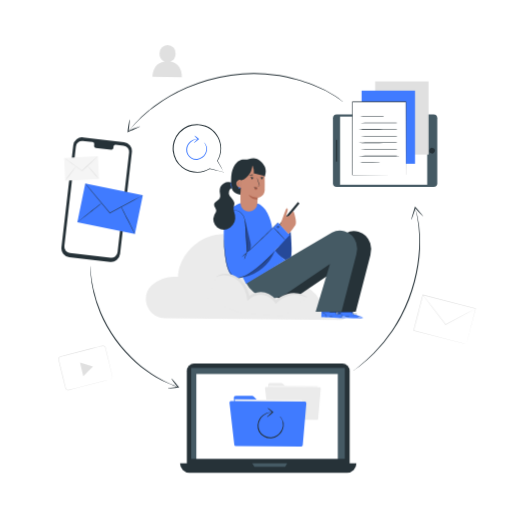
t = 0.00 s
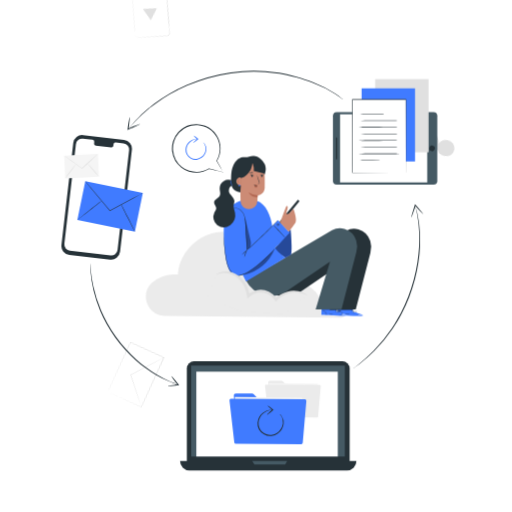
t = 1.67 s
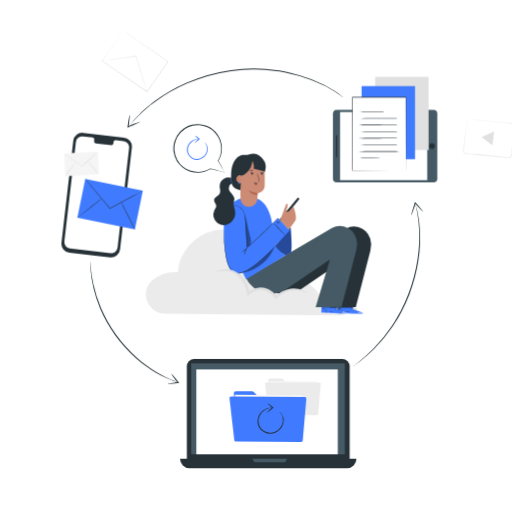
t = 3.33 s
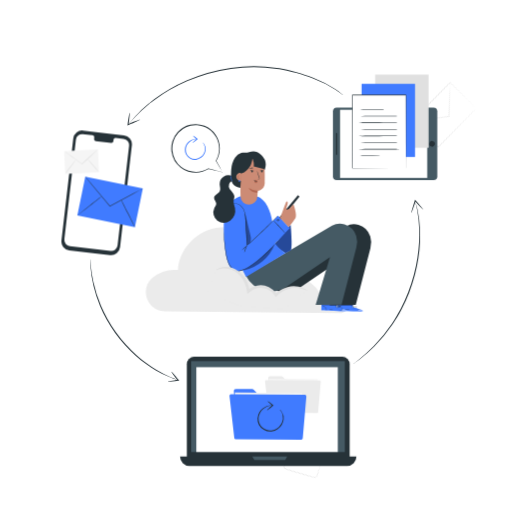
t = 5.00 s
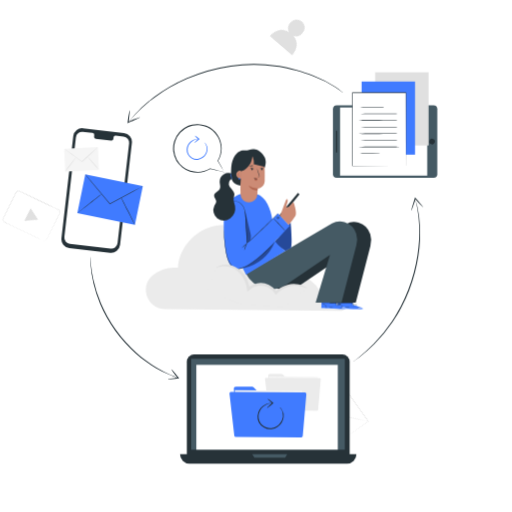
t = 6.67 s
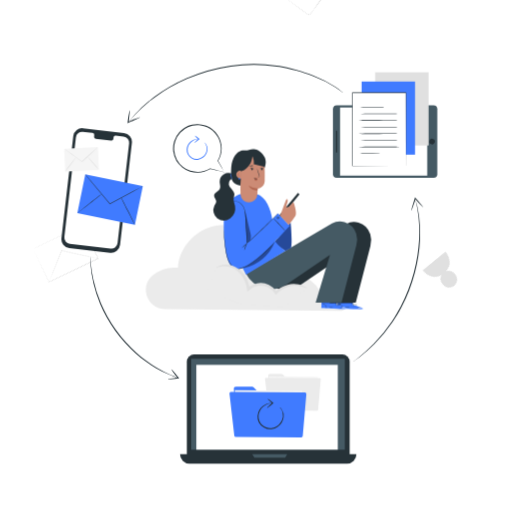
t = 8.33 s

The animated SVG that drew these frames (rendered in a browser with its animation timeline set to each time). Animation: 3 CSS @keyframes rules; frames cover the first 8.33 s, repeats indefinitely.

<svg class="animated" id="freepik_stories-sync" xmlns="http://www.w3.org/2000/svg" viewBox="0 0 500 500" version="1.1" xmlns:xlink="http://www.w3.org/1999/xlink" xmlns:svgjs="http://svgjs.com/svgjs"><style>svg#freepik_stories-sync:not(.animated) .animable {opacity: 0;}svg#freepik_stories-sync.animated #freepik--background-complete--inject-205 {animation: 6s Infinite  linear spin;animation-delay: -36s;}svg#freepik_stories-sync.animated #freepik--device-3--inject-205 {animation: 1.5s Infinite  linear floating;animation-delay: 0s;}svg#freepik_stories-sync.animated #freepik--device-2--inject-205 {animation: 1.5s Infinite  linear floating;animation-delay: 0s;}svg#freepik_stories-sync.animated #freepik--device-1--inject-205 {animation: 1.5s Infinite  linear floating;animation-delay: 0s;}svg#freepik_stories-sync.animated #freepik--Character--inject-205 {animation: 1.5s Infinite  linear floating;animation-delay: 0s;}svg#freepik_stories-sync.animated #freepik--speech-bubble--inject-205 {animation: 1.5s Infinite  linear shake;animation-delay: 0s;}svg#freepik_stories-sync.animated #freepik--Arrows--inject-205 {animation: 1.5s Infinite  linear floating;animation-delay: 0s;}         @keyframes spin {             from {                 transform: rotate(0);               }               to {                 transform: rotate(360deg);               }         }                 @keyframes floating {                0% {                    opacity: 1;                    transform: translateY(0px);                }                50% {                    transform: translateY(-10px);                }                100% {                    opacity: 1;                    transform: translateY(0px);                }            }                    @keyframes shake {                10%, 90% {                    transform: translate3d(-1px, 0, 0);                  }                  20%, 80% {                    transform: translate3d(2px, 0, 0);                  }                  30%, 50%, 70% {                    transform: translate3d(-4px, 0, 0);                  }                  40%, 60% {                    transform: translate3d(4px, 0, 0);                  }            }        </style><g id="freepik--background-complete--inject-205" class="animable animator-active" style="transform-origin: 260.858px 212.521px;"><g id="elk43hk98331i"><rect x="416.26" y="285.35" width="35.94" height="53.33" style="fill: rgb(255, 255, 255); transform-origin: 434.23px 312.015px; transform: rotate(-75.56deg);" class="animable"></rect></g><path d="M455.57,336.07s0-.23.14-.65l.46-1.86,1.75-7c1.54-6.06,3.73-14.75,6.41-25.32l.15.25-51.65-13.24.31-.19h0v.13l0,.15-.08.29-.15.58-.29,1.15-.6,2.31q-.58,2.3-1.17,4.56-1.17,4.52-2.3,8.9c-1.5,5.82-3,11.42-4.32,16.72l-.17-.29,37.13,9.68L451.75,335l2.83.76.73.2.26.08-.24-.05-.71-.17-2.8-.69-10.61-2.66L403.87,323l-.23-.06.06-.23c1.36-5.3,2.79-10.9,4.29-16.73q1.13-4.37,2.29-8.9c.38-1.51.78-3,1.17-4.56.2-.77.39-1.54.59-2.31l.3-1.15.15-.58.07-.29,0-.15,0-.07v-.06h0l.32-.19,51.62,13.35.21.05-.06.2c-2.77,10.61-5.05,19.31-6.65,25.4l-1.84,7c-.21.78-.38,1.38-.49,1.81Z" style="fill: rgb(224, 224, 224); transform-origin: 434.175px 311.895px;" id="eln49mnw5za5" class="animable"></path><path d="M464.53,301.26a2.64,2.64,0,0,1-.56.36l-1.67.95L456.09,306l-20.74,11.19-.19.1-.14-.17-1-1.33-15-19.6c-1.88-2.48-3.41-4.51-4.5-6-.5-.68-.9-1.23-1.21-1.64a4,4,0,0,1-.39-.6,4.89,4.89,0,0,1,.48.53c.32.41.75.93,1.28,1.58l4.63,5.88,15.13,19.5,1,1.33-.33-.07,20.81-11,6.28-3.27,1.72-.87A3.93,3.93,0,0,1,464.53,301.26Z" style="fill: rgb(224, 224, 224); transform-origin: 438.725px 302.62px;" id="el6t7duej2f4b" class="animable"></path><path d="M107.75,370.42a3,3,0,0,0,1.29-.87,2.75,2.75,0,0,0,.63-1.74,4.53,4.53,0,0,0-.21-1.19c-.1-.43-.22-.89-.34-1.37-1-3.88-2.34-9.46-4.05-16.34-.42-1.72-.87-3.53-1.33-5.42l-.7-2.88a9.81,9.81,0,0,0-.41-1.42,2.57,2.57,0,0,0-.95-1,2.4,2.4,0,0,0-1.38-.35,14.52,14.52,0,0,0-1.53.36l-3.18.82-6.65,1.73-29.6,7.65a2.48,2.48,0,0,0-1.77,2.82c.31,1.29.61,2.58.92,3.86q.93,3.85,1.84,7.58c1.2,5,2.35,9.77,3.46,14.34l.41,1.7a2.59,2.59,0,0,0,.74,1.38,2.33,2.33,0,0,0,1.37.66,4.21,4.21,0,0,0,1.57-.24l6.28-1.6L85.42,376l16.33-4.12,4.44-1.09,1.16-.27.4-.08-.39.13-1.14.32-4.42,1.19-16.28,4.28-11.25,2.93L68,380.9a4.45,4.45,0,0,1-1.74.26,2.83,2.83,0,0,1-1.65-.78,3.09,3.09,0,0,1-.88-1.61c-.13-.56-.27-1.13-.41-1.7-1.11-4.57-2.28-9.36-3.49-14.33-.6-2.48-1.22-5-1.84-7.58-.31-1.29-.62-2.59-.94-3.9a3,3,0,0,1,2.16-3.41l29.61-7.61,6.65-1.7,3.19-.82a11.16,11.16,0,0,1,1.61-.35,2.74,2.74,0,0,1,1.63.41A2.93,2.93,0,0,1,103,339a8.34,8.34,0,0,1,.43,1.5c.24,1,.47,1.95.69,2.89.45,1.89.89,3.7,1.3,5.43,1.64,6.89,3,12.48,3.89,16.38l.32,1.37a4.55,4.55,0,0,1,.19,1.23,2.9,2.9,0,0,1-.71,1.81,2.6,2.6,0,0,1-1,.69A1.46,1.46,0,0,1,107.75,370.42Z" style="fill: rgb(224, 224, 224); transform-origin: 83.4125px 359.265px;" id="eljll2dgbq58b" class="animable"></path><polygon points="84.51 356.05 90.86 357.96 86.1 362.7 81.34 367.43 79.75 360.78 78.17 354.13 84.51 356.05" style="fill: rgb(224, 224, 224); transform-origin: 84.515px 360.78px;" id="elxlpfs0ge5l9" class="animable"></polygon><path d="M166.43,60.17a8.42,8.42,0,0,0,5.07-7.74,7.9,7.9,0,1,0-15.76-.2,8.39,8.39,0,0,0,4.95,7.89C148.55,61.84,149,75,149,75l28.69.38S178.44,62.08,166.43,60.17Z" style="fill: rgb(224, 224, 224); transform-origin: 163.349px 59.6286px;" id="el2f66kalwzsb" class="animable"></path></g><g id="freepik--device-3--inject-205" class="animable" style="transform-origin: 376.06px 131.058px;"><g id="elu0bdevdh5fe"><rect x="340.55" y="96.15" width="71.02" height="101.91" rx="3.71" style="fill: rgb(69, 90, 100); transform-origin: 376.06px 147.105px; transform: rotate(-90deg);" class="animable"></rect></g><g id="elf7giimi7kc"><rect x="341.36" y="104.55" width="66.54" height="85.11" style="fill: rgb(255, 255, 255); transform-origin: 374.63px 147.105px; transform: rotate(-90deg);" class="animable"></rect></g><g id="elr89tihrajr"><circle cx="421.9" cy="147.11" r="2.72" style="fill: rgb(38, 50, 56); transform-origin: 421.9px 147.11px; transform: rotate(-67.67deg);" class="animable"></circle></g><path d="M329.17,137v20.26a.57.57,0,0,1-.57.56h0a.56.56,0,0,1-.56-.56V137a.56.56,0,0,1,.56-.57h0A.57.57,0,0,1,329.17,137Z" style="fill: rgb(38, 50, 56); transform-origin: 328.605px 147.125px;" id="elghbb1edk4cs" class="animable"></path><rect x="366.33" y="79.5" width="52.18" height="71.41" style="fill: rgb(224, 224, 224); transform-origin: 392.42px 115.205px;" id="el4wtreqrwd6e" class="animable"></rect><rect x="353.1" y="88.49" width="52.18" height="71.41" style="fill: rgb(64, 123, 255); transform-origin: 379.19px 124.195px;" id="el0m9681dafr2" class="animable"></rect><rect x="344.16" y="99.46" width="52.18" height="71.41" style="fill: rgb(255, 255, 255); transform-origin: 370.25px 135.165px;" id="elqc9kqm4hyo" class="animable"></rect><path d="M396.37,170.85s0-.12,0-.35,0-.58,0-1l0-3.91c0-3.41,0-8.38-.07-14.66,0-12.57-.09-30.39-.16-51.48l.24.24-52.18.06h0l.26-.26v71.41l-.21-.22,37.89.09,10.55,0,2.77,0c.64,0,1,0,1,0l-.92,0-2.74,0-10.5.06-38,.14H344v-.21c0-20-.07-44.74-.1-71.41v-.26h.26l52.18,0h.24v.24c0,21.15-.06,39-.08,51.63,0,6.26,0,11.21-.06,14.61,0,1.68,0,3,0,3.86,0,.42,0,.75,0,1A2,2,0,0,1,396.37,170.85Z" style="fill: rgb(38, 50, 56); transform-origin: 370.24px 135.03px;" id="elu5mnktcxird" class="animable"></path><path d="M376.06,113.81c0,.14-5.68.26-12.68.27s-12.68-.11-12.68-.25,5.68-.27,12.68-.27S376.06,113.66,376.06,113.81Z" style="fill: rgb(38, 50, 56); transform-origin: 363.38px 113.82px;" id="ellesmzoo0tdr" class="animable"></path><path d="M389.78,120c0,.15-8.75.27-19.54.28s-19.53-.11-19.53-.25,8.74-.27,19.53-.27S389.78,119.86,389.78,120Z" style="fill: rgb(38, 50, 56); transform-origin: 370.245px 120.02px;" id="elekgnpdb20c" class="animable"></path><path d="M389.78,126.48c0,.14-8.74.26-19.53.27s-19.54-.1-19.54-.25,8.75-.26,19.54-.27S389.78,126.33,389.78,126.48Z" style="fill: rgb(38, 50, 56); transform-origin: 370.245px 126.49px;" id="el0e66c40ey1hd" class="animable"></path><path d="M389.79,133c0,.14-8.75.27-19.54.27s-19.53-.1-19.53-.24,8.74-.27,19.53-.28S389.79,132.81,389.79,133Z" style="fill: rgb(38, 50, 56); transform-origin: 370.255px 133.01px;" id="el0pvkczj0c39" class="animable"></path><path d="M389.79,139.42c0,.15-8.74.27-19.53.28s-19.54-.11-19.54-.25,8.75-.27,19.54-.27S389.79,139.28,389.79,139.42Z" style="fill: rgb(38, 50, 56); transform-origin: 370.255px 139.44px;" id="elakpeuhuy8o6" class="animable"></path><path d="M389.8,145.9c0,.14-8.75.26-19.54.27s-19.53-.1-19.53-.25,8.74-.26,19.53-.27S389.8,145.75,389.8,145.9Z" style="fill: rgb(38, 50, 56); transform-origin: 370.265px 145.91px;" id="el2wjkyatdjv6" class="animable"></path><path d="M389.8,152.37c0,.14-8.74.27-19.53.27s-19.54-.1-19.54-.24,8.75-.27,19.54-.28S389.8,152.23,389.8,152.37Z" style="fill: rgb(38, 50, 56); transform-origin: 370.265px 152.38px;" id="elw0zewnpqq6" class="animable"></path><path d="M371.74,158.86c0,.14-4.7.26-10.5.26s-10.51-.11-10.51-.25,4.71-.26,10.51-.27A104.07,104.07,0,0,1,371.74,158.86Z" style="fill: rgb(38, 50, 56); transform-origin: 361.235px 158.843px;" id="elduura2qvumc" class="animable"></path></g><g id="freepik--device-2--inject-205" class="animable" style="transform-origin: 261.925px 408.375px;"><rect x="182.42" y="355.09" width="159.01" height="105.15" rx="7.01" style="fill: rgb(38, 50, 56); transform-origin: 261.925px 407.665px;" id="el40sqsi621wu" class="animable"></rect><path d="M338.85,461.66H185a9.19,9.19,0,0,1-9.2-9.2H348.05A9.2,9.2,0,0,1,338.85,461.66Z" style="fill: rgb(38, 50, 56); transform-origin: 261.925px 457.06px;" id="el0421ad6vulzw" class="animable"></path><rect x="186.69" y="359.26" width="150.03" height="88.8" style="fill: rgb(69, 90, 100); transform-origin: 261.705px 403.66px;" id="elhnwmlnn26gs" class="animable"></rect><polygon points="246.25 452.46 248.39 455.86 278.48 455.86 280.46 452.46 246.25 452.46" style="fill: rgb(69, 90, 100); transform-origin: 263.355px 454.16px;" id="elozfgha0t0rm" class="animable"></polygon><rect x="191.7" y="365.18" width="138.13" height="82.85" style="fill: rgb(255, 255, 255); transform-origin: 260.765px 406.605px;" id="ele1rd66umzh6" class="animable"></rect><path d="M261.9,375.78,263.22,400a1.62,1.62,0,0,0,1.62,1.54l43.5.32A1.62,1.62,0,0,0,310,400.2l.14-18.82a1.63,1.63,0,0,0-1.63-1.64l-26.75,0a1.71,1.71,0,0,1-1.16-.48L276,374.62a1.65,1.65,0,0,0-1.15-.47l-11.28-.09A1.64,1.64,0,0,0,261.9,375.78Z" style="fill: rgb(235, 235, 235); transform-origin: 286.019px 387.96px;" id="elbueutun32ut" class="animable"></path><g id="elw89drxjteq"><rect x="262.52" y="376.72" width="47.54" height="28.41" style="fill: rgb(245, 245, 245); transform-origin: 286.29px 390.925px; transform: rotate(0.42deg);" class="animable"></rect></g><path d="M258.82,379.07l3.41,29.65a1,1,0,0,0,1,.92l46.32.34a1,1,0,0,0,1.06-1l2.55-29.6a1.06,1.06,0,0,0-1-1.14l-52.29-.38A1,1,0,0,0,258.82,379.07Z" style="fill: rgb(235, 235, 235); transform-origin: 285.98px 393.92px;" id="elft8hfylkcf" class="animable"></path><path d="M228.33,388.77l1.82,33.37a2.25,2.25,0,0,0,2.23,2.13l60.05.44a2.25,2.25,0,0,0,2.27-2.23l.19-26a2.25,2.25,0,0,0-2.25-2.27l-36.93,0a2.25,2.25,0,0,1-1.59-.66l-6.38-6.37a2.2,2.2,0,0,0-1.57-.66l-15.57-.12A2.26,2.26,0,0,0,228.33,388.77Z" style="fill: rgb(64, 123, 255); transform-origin: 261.609px 405.555px;" id="elmy4lkwgv4q" class="animable"></path><g id="elzz290h7o53s"><rect x="229.18" y="390.06" width="65.62" height="39.21" style="fill: rgb(245, 245, 245); transform-origin: 261.99px 409.665px; transform: rotate(0.42deg);" class="animable"></rect></g><path d="M224.08,393.3l4.71,40.93a1.44,1.44,0,0,0,1.43,1.28l63.94.47a1.46,1.46,0,0,0,1.46-1.33l3.52-40.86a1.45,1.45,0,0,0-1.44-1.57l-72.17-.53A1.45,1.45,0,0,0,224.08,393.3Z" style="fill: rgb(64, 123, 255); transform-origin: 261.608px 413.835px;" id="eltfwplun51gh" class="animable"></path><path d="M273.2,406.67s.23.11.58.42a8.14,8.14,0,0,1,1.37,1.55,10.92,10.92,0,0,1,1.84,7.3,13.83,13.83,0,0,1-5.63,9.59,13.16,13.16,0,0,1-6.25,2.51,12.3,12.3,0,0,1-7.1-1.41,12.52,12.52,0,0,1-5.16-5.06,12.24,12.24,0,0,1-1.37-6.6,13.09,13.09,0,0,1,1.78-5.82,13.31,13.31,0,0,1,3.54-3.93,15.37,15.37,0,0,1,7-2.92,12.56,12.56,0,0,1,2.05-.15c.47,0,.71,0,.71.08s-1,.1-2.69.47a16,16,0,0,0-6.58,3.1,12.86,12.86,0,0,0-3.24,3.78,12.52,12.52,0,0,0-1.58,5.44A11.51,11.51,0,0,0,265,427a12.16,12.16,0,0,0,5.79-2.27,13.22,13.22,0,0,0,5.47-8.9,10.93,10.93,0,0,0-1.45-7C273.9,407.37,273.13,406.74,273.2,406.67Z" style="fill: rgb(38, 50, 56); transform-origin: 264.248px 415.127px;" id="elnzzwa6yq1v" class="animable"></path><path d="M261.28,398.42c.21-.38,2.63,1.31,5.38,3.64l.46.38-.45.4-.34.3c-2.89,2.51-5.38,4.37-5.57,4.16s2-2.43,4.88-4.95l.34-.29v.79c-1.37-1.18-2.57-2.27-3.42-3.07A8,8,0,0,1,261.28,398.42Z" style="fill: rgb(38, 50, 56); transform-origin: 263.934px 402.841px;" id="elq0rtdr2oue8" class="animable"></path></g><g id="freepik--device-1--inject-205" class="animable" style="transform-origin: 99.7081px 194.963px;"><path d="M107.58,255.78l-39.87-4.63A8.73,8.73,0,0,1,60,241.49l11.55-99.68a8.72,8.72,0,0,1,9.69-7.66l39.87,4.63a8.74,8.74,0,0,1,7.68,9.67l-11.55,99.68A8.72,8.72,0,0,1,107.58,255.78Z" style="fill: rgb(38, 50, 56); transform-origin: 94.3952px 194.963px;" id="elmea6vmm7ld" class="animable"></path><path d="M120.7,142.22l-7.73-.9a1.92,1.92,0,0,0-2.1,1.74l-.17,1.4a1.92,1.92,0,0,1-2.1,1.74l-15.07-1.75a2,2,0,0,1-1.65-2.18l.16-1.4a1.92,1.92,0,0,0-1.65-2.17l-2.71-.32-6.77-.78A6.12,6.12,0,0,0,74.12,143L62.85,240.25A6.12,6.12,0,0,0,68.23,247L108,251.64a6.12,6.12,0,0,0,6.79-5.36L126.08,149A6.12,6.12,0,0,0,120.7,142.22Z" style="fill: rgb(255, 255, 255); transform-origin: 94.4667px 194.62px;" id="elcamfcsfpymd" class="animable"></path><g id="elicih8ctd98t"><rect x="63.11" y="153.36" width="33" height="22.24" style="fill: rgb(245, 245, 245); transform-origin: 79.61px 164.48px; transform: rotate(-2.82deg);" class="animable"></rect></g><path d="M95.54,152.56a11.33,11.33,0,0,1-1.14,1.2l-3.25,3.11c-2.76,2.61-6.59,6.19-10.87,10.14l-.15.15L80,167l-.25-.17c-4.77-3.44-9.07-6.58-12.17-8.87l-3.66-2.74a10.62,10.62,0,0,1-1.3-1.06,10.06,10.06,0,0,1,1.42.89l3.75,2.61c3.16,2.21,7.49,5.3,12.27,8.75l.24.17-.33,0c4.27-3.95,8.15-7.49,11-10l3.36-3A10.36,10.36,0,0,1,95.54,152.56Z" style="fill: rgb(224, 224, 224); transform-origin: 79.08px 159.86px;" id="elkrk0lslynfe" class="animable"></path><path d="M63.68,176.4a72.44,72.44,0,0,1,5.11-7.14,74.55,74.55,0,0,1,5.52-6.82,73.84,73.84,0,0,1-5.11,7.14A76.28,76.28,0,0,1,63.68,176.4Z" style="fill: rgb(224, 224, 224); transform-origin: 68.995px 169.42px;" id="elsy4r25g5psl" class="animable"></path><path d="M85.26,161.62A72.59,72.59,0,0,1,91.14,168a71.29,71.29,0,0,1,5.49,6.75,74.31,74.31,0,0,1-5.88-6.41A72.8,72.8,0,0,1,85.26,161.62Z" style="fill: rgb(224, 224, 224); transform-origin: 90.945px 168.185px;" id="el92vy8n3dys5" class="animable"></path><g id="elvwqq280lwks"><rect x="88.17" y="175.22" width="38.66" height="57.36" style="fill: rgb(64, 123, 255); transform-origin: 107.5px 203.9px; transform: rotate(-78.44deg);" class="animable"></rect></g><path d="M139.47,190.71a4.51,4.51,0,0,1-.63.39L137,192.16l-6.84,3.78-22.71,12.34-.18.1-.14-.16-.33-.4L90.08,187.66l-5-6.15-1.35-1.68a3.87,3.87,0,0,1-.44-.62,4.09,4.09,0,0,1,.52.55l1.42,1.62c1.26,1.47,3,3.53,5.15,6.05l16.84,20.06.33.4-.32-.07L130,195.62,136.9,192l1.89-1A3.8,3.8,0,0,1,139.47,190.71Z" style="fill: rgb(38, 50, 56); transform-origin: 111.38px 193.795px;" id="elb63l48ckao" class="animable"></path><path d="M75.53,217.09c-.09-.11,5.19-4.44,11.8-9.66s12-9.37,12.14-9.26-5.2,4.44-11.81,9.67S75.61,217.21,75.53,217.09Z" style="fill: rgb(38, 50, 56); transform-origin: 87.5008px 207.63px;" id="elhh9itr9skqt" class="animable"></path><path d="M118.24,201.52c.13-.07,3.26,5.94,7,13.41s6.63,13.59,6.5,13.66-3.25-6-7-13.42S118.12,201.58,118.24,201.52Z" style="fill: rgb(38, 50, 56); transform-origin: 124.99px 215.055px;" id="elk07xp47osf" class="animable"></path></g><g id="freepik--Character--inject-205" class="animable" style="transform-origin: 252.467px 233.51px;"><path d="M331.63,312.56c9,.1,11.77-12.33,3.5-15.9l-.2-.08a22.85,22.85,0,0,0-20.85,1.82A26.25,26.25,0,0,0,275,281.94c-1.63-16.94-10.22-33.33-24-43.36s-32.56-13.16-48.43-7-28,21.74-28.79,38.73A33.44,33.44,0,0,0,148.82,278c-.22.18-.43.37-.65.58-12.15,11.44-3.74,32,13,32.14Z" style="fill: rgb(235, 235, 235); transform-origin: 241.242px 270.492px;" id="ela11p455bo6" class="animable"></path><path d="M213.93,268.38a4,4,0,0,1-1.3-.11,8.5,8.5,0,0,1,2.6,0A4,4,0,0,1,213.93,268.38Z" style="fill: rgb(224, 224, 224); transform-origin: 213.93px 268.281px;" id="el0bj3pn3gew4s" class="animable"></path><path d="M344.56,306.66l.17-7.93-14.84-.43-.38,11.6.91.08c4.09.35,20.82,1.47,23.59.72C357.09,309.86,344.56,306.66,344.56,306.66Z" style="fill: rgb(64, 123, 255); transform-origin: 342.004px 304.627px;" id="el6rxkvawh9mm" class="animable"></path><g id="el1hfgq7rn343"><g style="opacity: 0.4; transform-origin: 342.006px 309.665px;" class="animable"><path d="M350.67,308.44s4.39,1.4,3.81,2.11-17.52.22-25-.65l0-.33,19.76.74S349.81,308.45,350.67,308.44Z" style="fill: rgb(255, 255, 255); transform-origin: 342.006px 309.665px;" id="elnhq05uqpsco" class="animable"></path></g></g><path d="M329.31,309.55l.25,0,.73.06,2.7.2c2.27.14,5.42.31,8.9.41s6.63.13,8.92.12l2.7,0,.73,0,.26,0-.26,0h-.73l-2.7,0c-2.28,0-5.43-.06-8.91-.17s-6.63-.24-8.91-.36l-2.69-.14-.74,0Z" style="fill: rgb(38, 50, 56); transform-origin: 341.905px 309.946px;" id="eltgndmf2bl4l" class="animable"></path><path d="M349.29,310.54a6.61,6.61,0,0,1,.55-1.27,5.67,5.67,0,0,1,1-1,1.92,1.92,0,0,0-1.1.9A2,2,0,0,0,349.29,310.54Z" style="fill: rgb(38, 50, 56); transform-origin: 350.064px 309.405px;" id="elvhhpduwcl3" class="animable"></path><path d="M345,308.19s.26-.22.48-.55.38-.63.34-.66-.26.22-.49.56S344.94,308.17,345,308.19Z" style="fill: rgb(38, 50, 56); transform-origin: 345.407px 307.584px;" id="elmocgymzr4n8" class="animable"></path><path d="M343.8,307.52s.27-.11.53-.33.45-.43.42-.47-.27.11-.54.33S343.76,307.49,343.8,307.52Z" style="fill: rgb(38, 50, 56); transform-origin: 344.274px 307.117px;" id="el4d6bivm5f8m" class="animable"></path><path d="M343.08,306.1a1.75,1.75,0,0,0,.77.12,1.68,1.68,0,0,0,.78-.06,1.84,1.84,0,0,0-.77-.12A1.68,1.68,0,0,0,343.08,306.1Z" style="fill: rgb(38, 50, 56); transform-origin: 343.855px 306.13px;" id="elapdflp51yl" class="animable"></path><path d="M342.84,305.1a1.49,1.49,0,0,0,.86.28,1.65,1.65,0,0,0,.9-.09,4.61,4.61,0,0,0-.88-.09A4.66,4.66,0,0,0,342.84,305.1Z" style="fill: rgb(38, 50, 56); transform-origin: 343.72px 305.253px;" id="el6mg75j6prej" class="animable"></path><path d="M345.52,306.91a2.69,2.69,0,0,0,1,0,5.78,5.78,0,0,0,1-.2,2.89,2.89,0,0,0,.59-.22.54.54,0,0,0,.24-.29.4.4,0,0,0-.13-.39,1.75,1.75,0,0,0-2.18.45,1.59,1.59,0,0,0-.33.63.57.57,0,0,0,0,.26,2.41,2.41,0,0,1,.45-.8,1.81,1.81,0,0,1,.83-.51,1.51,1.51,0,0,1,1.14.11c.15.12.08.29-.09.39a2.52,2.52,0,0,1-.54.21,5.74,5.74,0,0,1-1,.23C345.88,306.89,345.52,306.88,345.52,306.91Z" style="fill: rgb(38, 50, 56); transform-origin: 346.94px 306.379px;" id="eloq2d5g0lvn" class="animable"></path><path d="M345.77,307a1,1,0,0,0,.13-.66,1.71,1.71,0,0,0-.24-.71,1,1,0,0,0-.78-.51.39.39,0,0,0-.31.44,1,1,0,0,0,.15.43,2.91,2.91,0,0,0,.43.59,1.33,1.33,0,0,0,.54.4s-.19-.18-.44-.49a3.07,3.07,0,0,1-.39-.58c-.12-.21-.2-.57,0-.61s.48.23.62.43a1.59,1.59,0,0,1,.25.62A5.62,5.62,0,0,1,345.77,307Z" style="fill: rgb(38, 50, 56); transform-origin: 345.238px 306.06px;" id="ely36hw3rvqe" class="animable"></path><path d="M329.73,305.5s.42,0,1.09.07a4.62,4.62,0,0,1,3.8,3.21,10.79,10.79,0,0,1,.25,1.07.89.89,0,0,0,0-.3,4.15,4.15,0,0,0-.14-.81,4.53,4.53,0,0,0-1.44-2.25,4.6,4.6,0,0,0-2.46-1.05,4.4,4.4,0,0,0-.82,0A.8.8,0,0,0,329.73,305.5Z" style="fill: rgb(38, 50, 56); transform-origin: 332.306px 307.635px;" id="el07e69aqzm29s" class="animable"></path><path d="M331.45,299.36a25.69,25.69,0,0,0-.22,3.05,26.27,26.27,0,0,0,0,3,25.15,25.15,0,0,0,.22-3A26.46,26.46,0,0,0,331.45,299.36Z" style="fill: rgb(38, 50, 56); transform-origin: 331.341px 302.385px;" id="elegcx5jvl0xr" class="animable"></path><path d="M336.8,308.54a8,8,0,0,0,2.16.28,8.23,8.23,0,0,0,2.18-.11s-1,0-2.17-.07S336.81,308.49,336.8,308.54Z" style="fill: rgb(38, 50, 56); transform-origin: 338.97px 308.686px;" id="elsnstvrpghq" class="animable"></path><path d="M333.89,308.45s.08.21.17.44.14.42.19.42.08-.23,0-.49S333.93,308.42,333.89,308.45Z" style="fill: rgb(38, 50, 56); transform-origin: 334.095px 308.878px;" id="eli09s643xvpi" class="animable"></path><path d="M332.84,307.06s.05.19.2.35.3.26.34.23-.06-.19-.21-.36S332.87,307,332.84,307.06Z" style="fill: rgb(38, 50, 56); transform-origin: 333.114px 307.344px;" id="elp8990x95fy" class="animable"></path><path d="M331.29,306.39c0,.05.2.05.42.13s.37.21.41.18-.08-.25-.35-.34S331.27,306.34,331.29,306.39Z" style="fill: rgb(38, 50, 56); transform-origin: 331.708px 306.511px;" id="ely0dcucaa86h" class="animable"></path><path d="M330.18,306.06c0,.05.06.12.18.18s.24.05.26,0-.07-.13-.19-.18S330.2,306,330.18,306.06Z" style="fill: rgb(38, 50, 56); transform-origin: 330.401px 306.15px;" id="eli45hm5jybr" class="animable"></path><g id="elm68selsu1nb"><polygon points="329.76 305.1 344.6 305.29 344.63 303.5 329.67 304.16 329.76 305.1" style="opacity: 0.3; transform-origin: 337.15px 304.395px;" class="animable"></polygon></g><path d="M328.84,306.5l.18-7.92-14.85-.43-.38,11.59.92.09c4.09.34,20.82,1.46,23.58.71C341.37,309.7,328.84,306.5,328.84,306.5Z" style="fill: rgb(64, 123, 255); transform-origin: 326.284px 304.472px;" id="elctepwuld46w" class="animable"></path><g id="el1dvtuvz5bzl"><g style="opacity: 0.4; transform-origin: 326.336px 309.515px;" class="animable"><path d="M335,308.29s4.38,1.4,3.81,2.11-17.52.22-25-.66l0-.33,19.77.75S334.09,308.3,335,308.29Z" style="fill: rgb(255, 255, 255); transform-origin: 326.336px 309.515px;" id="el4klba086t2m" class="animable"></path></g></g><path d="M313.59,309.4l.26,0,.73.07,2.69.19c2.28.15,5.43.31,8.91.42s6.63.13,8.91.12l2.7,0,.74,0a.67.67,0,0,0,.25,0h-.25l-.74,0-2.7,0c-2.28,0-5.43-.07-8.91-.17s-6.62-.25-8.9-.36l-2.7-.14-.73,0Z" style="fill: rgb(38, 50, 56); transform-origin: 326.185px 309.806px;" id="elaqegbohu5le" class="animable"></path><path d="M333.58,310.39a6.19,6.19,0,0,1,.54-1.27,6.46,6.46,0,0,1,.95-1,2.05,2.05,0,0,0-1.1.91A2,2,0,0,0,333.58,310.39Z" style="fill: rgb(38, 50, 56); transform-origin: 334.322px 309.255px;" id="el55jr7rs5j1h" class="animable"></path><path d="M329.26,308c.05,0,.26-.22.49-.56s.38-.62.34-.65-.26.22-.49.55S329.22,308,329.26,308Z" style="fill: rgb(38, 50, 56); transform-origin: 329.675px 307.394px;" id="eli2mn5tqkln" class="animable"></path><path d="M328.08,307.37s.27-.11.53-.33.45-.44.42-.48-.27.12-.53.34S328.05,307.33,328.08,307.37Z" style="fill: rgb(38, 50, 56); transform-origin: 328.555px 306.962px;" id="ella3dz2oqshb" class="animable"></path><path d="M327.36,306a1.84,1.84,0,0,0,.77.12,1.86,1.86,0,0,0,.78-.06,1.59,1.59,0,0,0-.77-.12A1.68,1.68,0,0,0,327.36,306Z" style="fill: rgb(38, 50, 56); transform-origin: 328.135px 306.028px;" id="elg8vc1ayz3he" class="animable"></path><path d="M327.13,305a1.53,1.53,0,0,0,.86.28,1.46,1.46,0,0,0,.89-.1,5,5,0,0,0-.87-.08A4.66,4.66,0,0,0,327.13,305Z" style="fill: rgb(38, 50, 56); transform-origin: 328.005px 305.155px;" id="elmaywrj3scs" class="animable"></path><path d="M329.81,306.76a2.55,2.55,0,0,0,.95,0,4.85,4.85,0,0,0,1-.19,2.56,2.56,0,0,0,.59-.23.53.53,0,0,0,.25-.28.38.38,0,0,0-.14-.39,1.76,1.76,0,0,0-2.18.45,1.83,1.83,0,0,0-.33.63.53.53,0,0,0,0,.25,3.22,3.22,0,0,1,.46-.8,1.67,1.67,0,0,1,.83-.5,1.47,1.47,0,0,1,1.14.11c.14.11.08.29-.09.39a3.29,3.29,0,0,1-.55.21,8.38,8.38,0,0,1-1,.23C330.17,306.74,329.81,306.73,329.81,306.76Z" style="fill: rgb(38, 50, 56); transform-origin: 331.21px 306.235px;" id="el5lrzhx7qang" class="animable"></path><path d="M330.05,306.81s.16-.22.13-.65a1.62,1.62,0,0,0-.24-.71,1,1,0,0,0-.78-.51.38.38,0,0,0-.31.43,1.21,1.21,0,0,0,.15.43,2.66,2.66,0,0,0,.44.59,1.45,1.45,0,0,0,.53.41s-.18-.18-.44-.49a3.64,3.64,0,0,1-.38-.58c-.12-.21-.2-.57,0-.61s.47.23.61.42a1.66,1.66,0,0,1,.26.63A3,3,0,0,1,330.05,306.81Z" style="fill: rgb(38, 50, 56); transform-origin: 329.515px 305.875px;" id="elm640wmokqm" class="animable"></path><path d="M314,305.34s.43,0,1.1.07a4.68,4.68,0,0,1,3.8,3.22c.2.64.21,1.07.25,1.07a.93.93,0,0,0,0-.3,3.92,3.92,0,0,0-.14-.81,4.67,4.67,0,0,0-1.44-2.26,4.57,4.57,0,0,0-2.46-1,3.79,3.79,0,0,0-.82,0Z" style="fill: rgb(38, 50, 56); transform-origin: 316.581px 307.504px;" id="el0en49ia1nyjo" class="animable"></path><path d="M315.73,299.21a26.88,26.88,0,0,0-.21,3.05,23.85,23.85,0,0,0,0,3.05,28.2,28.2,0,0,0,.22-3.05A24.88,24.88,0,0,0,315.73,299.21Z" style="fill: rgb(38, 50, 56); transform-origin: 315.627px 302.26px;" id="el2wloqlo2qu1" class="animable"></path><path d="M321.09,308.39a8.93,8.93,0,0,0,2.16.28,8.77,8.77,0,0,0,2.18-.11c0-.06-1,0-2.17-.07S321.1,308.34,321.09,308.39Z" style="fill: rgb(38, 50, 56); transform-origin: 323.26px 308.534px;" id="elbtre2qs8iid" class="animable"></path><path d="M318.18,308.3s.07.21.16.43.15.43.2.42.08-.23,0-.49S318.21,308.26,318.18,308.3Z" style="fill: rgb(38, 50, 56); transform-origin: 318.385px 308.722px;" id="el2z6pn3pm1mj" class="animable"></path><path d="M317.12,306.9s.06.19.21.35.3.27.33.23-.05-.19-.2-.35S317.16,306.87,317.12,306.9Z" style="fill: rgb(38, 50, 56); transform-origin: 317.393px 307.191px;" id="eldziawyince5" class="animable"></path><path d="M315.57,306.23s.21.06.42.14.37.2.41.17-.08-.24-.34-.34S315.56,306.19,315.57,306.23Z" style="fill: rgb(38, 50, 56); transform-origin: 315.989px 306.35px;" id="elq3u5gaiq8in" class="animable"></path><path d="M314.46,305.91s.07.12.19.17.23.06.25,0-.06-.12-.18-.17S314.48,305.86,314.46,305.91Z" style="fill: rgb(38, 50, 56); transform-origin: 314.682px 305.997px;" id="elc6cmjs2k46h" class="animable"></path><g id="elw1jim0du4se"><polygon points="314.05 304.95 328.88 305.13 328.91 303.35 313.95 304 314.05 304.95" style="opacity: 0.3; transform-origin: 321.43px 304.24px;" class="animable"></polygon></g><path d="M254,277,338,227.67a14.91,14.91,0,0,1,12.16-1.32h0a17.45,17.45,0,0,1,11.41,11.17,19.41,19.41,0,0,1,.12,11.59l-14.27,55.16-25.46.58,14-46.58L294.3,286.65A27.32,27.32,0,0,1,254,277Z" style="fill: rgb(38, 50, 56); transform-origin: 308.258px 265.234px;" id="eltdhlavaw1qc" class="animable"></path><path d="M240.32,276.37l83.95-49.29a14.87,14.87,0,0,1,12.16-1.31h0a17.43,17.43,0,0,1,11.41,11.16,19.41,19.41,0,0,1,.12,11.59l-14.39,55.61-25.33.14,14-46.59-41.61,28.38a27.31,27.31,0,0,1-40.3-9.69Z" style="fill: rgb(69, 90, 100); transform-origin: 294.553px 264.651px;" id="elgn9l1zubob" class="animable"></path><path d="M283.76,226.17s2.14,22.87,0,25.06l-5.05,2.6-11.31-7.66Z" style="fill: rgb(64, 123, 255); transform-origin: 276.056px 240px;" id="el8xaei9rzaot" class="animable"></path><g id="elgs3olj70zyb"><path d="M283.76,226.17s2.14,22.87,0,25.06l-5.05,2.6-11.31-7.66Z" style="opacity: 0.4; transform-origin: 276.056px 240px;" class="animable"></path></g><path d="M246.48,197.12c3.2-.48-24.36-3.23-25.29,19.79S240.32,277,240.32,277l38.39-23.2S269.5,247.33,268,243C266.61,238.82,269.2,199.67,246.48,197.12Z" style="fill: rgb(64, 123, 255); transform-origin: 249.934px 236.885px;" id="elp38essrebkr" class="animable"></path><path d="M228.58,201.66c-1.17.29-10,8.22-10.07,24.05-.09,12.58.88,40.51,9.47,44.66,3.89,1.88,8.59,1.22,13.72-2.1,14.45-9.34,41.26-38.81,41.26-38.81l-11.46-12.2s-29.75,30.26-31,29.15c-1.91-1.67-1.62-17.39-3.24-31.68C236.08,204.58,235.85,199.85,228.58,201.66Z" style="fill: rgb(64, 123, 255); transform-origin: 250.732px 236.344px;" id="elsuc42vqh8ag" class="animable"></path><path d="M271.08,242s0,.08-.14.21l-.45.56c-.4.5-1,1.22-1.8,2.13-1.59,1.83-3.94,4.43-7,7.49a124.56,124.56,0,0,1-11.38,10.07,78.61,78.61,0,0,1-7.39,5.12,31.59,31.59,0,0,1-8.84,3.93,8.81,8.81,0,0,1-2.51.23,4.59,4.59,0,0,1-1.26-.23,7.32,7.32,0,0,1-1.14-.51,11.79,11.79,0,0,1-3.67-3.11,23.18,23.18,0,0,1-3.89-8.12,54.73,54.73,0,0,1-1.54-8c-.34-2.52-.62-4.87-.84-7-.45-4.31-.64-7.81-.7-10.23,0-1.21,0-2.15,0-2.78,0-.29,0-.53,0-.73a.12.12,0,1,1,.06,0l0,.73c0,.67.07,1.6.13,2.78.12,2.41.36,5.9.85,10.19.25,2.14.55,4.49.91,7a55.64,55.64,0,0,0,1.57,7.92,22.93,22.93,0,0,0,3.82,7.94c1.88,2.32,4.83,4.46,8.08,3.43a31.66,31.66,0,0,0,8.69-3.85,79,79,0,0,0,7.35-5.07,130.17,130.17,0,0,0,11.42-10c3.09-3,5.48-5.57,7.11-7.36l1.87-2.06.49-.53Z" style="fill: rgb(38, 50, 56); transform-origin: 244.76px 251.273px;" id="el07nbl1f1em39" class="animable"></path><path d="M271.5,217.26a5.45,5.45,0,0,1-.54.64c-.37.41-.9,1-1.62,1.78-1.43,1.53-3.54,3.71-6.21,6.37s-5.9,5.8-9.55,9.25l-5.77,5.4c-2.05,1.85-4.1,3.79-6.42,5.66l-.38.31,0-.51c-.07-1.11-.14-2.29-.21-3.49-.35-6.25-.7-12.21-1-17.63-.18-2.71-.21-5.29-.48-7.67a18.87,18.87,0,0,0-1.74-6.38,10.75,10.75,0,0,0-3.47-4.13,8.35,8.35,0,0,0-3.83-1.39,6.8,6.8,0,0,0-2.59.22c-.58.16-.86.31-.87.28a3.27,3.27,0,0,1,.84-.38,6.76,6.76,0,0,1,2.63-.33,8.51,8.51,0,0,1,4,1.36,10.92,10.92,0,0,1,3.64,4.2,19,19,0,0,1,1.84,6.5c.29,2.41.34,5,.53,7.7.33,5.42.68,11.37,1,17.63.07,1.19.14,2.38.21,3.49l-.41-.2c2.24-1.81,4.34-3.78,6.38-5.61l5.79-5.37c3.67-3.43,6.92-6.54,9.62-9.16s4.85-4.77,6.32-6.26l1.69-1.71A4.35,4.35,0,0,1,271.5,217.26Z" style="fill: rgb(38, 50, 56); transform-origin: 249.16px 225.956px;" id="elb1jj2q02tm5" class="animable"></path><path d="M278.54,234.22a11,11,0,0,1-1.83-1.67c-1.08-1.08-2.54-2.59-4.14-4.28s-3-3.25-4-4.39A13.08,13.08,0,0,1,267,222a11.52,11.52,0,0,1,1.83,1.67c1.07,1.07,2.54,2.59,4.13,4.28s3,3.24,4,4.39A11.94,11.94,0,0,1,278.54,234.22Z" style="fill: rgb(38, 50, 56); transform-origin: 272.77px 228.11px;" id="elphyeyycehg" class="animable"></path><path d="M238.51,253.25a11.58,11.58,0,0,1,1-3.79,11,11,0,0,1,1.76-3.48,22.35,22.35,0,0,1-1.27,3.67A21.28,21.28,0,0,1,238.51,253.25Z" style="fill: rgb(38, 50, 56); transform-origin: 239.89px 249.615px;" id="el324xbrlc2rg" class="animable"></path><path d="M235.94,251.23A28.74,28.74,0,0,1,241.7,246,15.45,15.45,0,0,1,239,248.8,14.81,14.81,0,0,1,235.94,251.23Z" style="fill: rgb(38, 50, 56); transform-origin: 238.82px 248.615px;" id="el04biqf436gqq" class="animable"></path><path d="M270.88,220.77c.05.06-.17.28-.12.67a.58.58,0,0,0,.32.47.65.65,0,0,0,.67,0,.67.67,0,0,0,.2-.64.57.57,0,0,0-.39-.42c-.36-.14-.63,0-.67-.05s.18-.39.76-.31a1,1,0,0,1,.76.64,1.1,1.1,0,0,1-.34,1.19,1.09,1.09,0,0,1-1.23.05,1,1,0,0,1-.45-.89C270.46,220.85,270.86,220.71,270.88,220.77Z" style="fill: rgb(38, 50, 56); transform-origin: 271.427px 221.507px;" id="elitvh4yqhha" class="animable"></path><g id="el93vxq0pvewu"><g style="opacity: 0.4; transform-origin: 253.205px 257.81px;" class="animable"><path d="M238.15,270.62A41.63,41.63,0,0,0,268.32,245c-9.11,9.53-18.47,19.25-30.23,25.21" id="elogcdflv8y" class="animable" style="transform-origin: 253.205px 257.81px;"></path></g></g><g id="elgbuuv8wwo75"><g style="opacity: 0.4; transform-origin: 242.102px 230.485px;" class="animable"><path d="M239.42,215.12q2.43,10.19,4.87,20.36a15.11,15.11,0,0,1,.61,6,5.18,5.18,0,0,1-3.67,4.37l-2-30.53" id="elmgzh9svrijr" class="animable" style="transform-origin: 242.102px 230.485px;"></path></g></g><path d="M227,178.74a8.53,8.53,0,0,0-12.49,8c.12,2.25,1.1,4.64.1,6.67-1.29,2.62-5.44,3.54-5.55,6.46-.07,2,1.93,3.52,2.07,5.49.12,1.67-1.09,3.09-1.86,4.57a10,10,0,0,0,2.92,12.1,11,11,0,0,0,12.65,0,12.26,12.26,0,0,0,4.65-12c-.46-2.48-1.66-4.89-1.33-7.39a29.32,29.32,0,0,0,.75-3.89c0-3.84-4.75-6.13-5.46-9.91a5.33,5.33,0,0,1,5.71-6" style="fill: rgb(38, 50, 56); transform-origin: 219.017px 200.895px;" id="elfzaikdrpdlp" class="animable"></path><path d="M251.34,198.71c.12-3,.28-5.65.28-5.65s6.63-.84,6.92-7.61-.39-22.35-.39-22.35L246,157.24,234.42,168l.45,30.89a8.25,8.25,0,0,0,8.61,7.69h0A8.25,8.25,0,0,0,251.34,198.71Z" style="fill: rgb(204, 139, 117); transform-origin: 246.516px 181.914px;" id="elnb3v7fhetrg" class="animable"></path><path d="M247,174.05a.85.85,0,1,1-.86-.85A.86.86,0,0,1,247,174.05Z" style="fill: rgb(38, 50, 56); transform-origin: 246.15px 174.05px;" id="elx7j7sva75om" class="animable"></path><path d="M247.76,173.7c-.1.12-.74-.41-1.64-.45s-1.59.43-1.68.3.06-.26.35-.47a2.11,2.11,0,0,1,1.35-.39,2.14,2.14,0,0,1,1.31.51C247.72,173.44,247.82,173.65,247.76,173.7Z" style="fill: rgb(38, 50, 56); transform-origin: 246.095px 173.202px;" id="elr6kx3zykjc" class="animable"></path><path d="M251.18,181.52a5.23,5.23,0,0,1,1.48-.23c.23,0,.45-.06.49-.22a1.34,1.34,0,0,0-.14-.75l-.66-1.92a33.3,33.3,0,0,1-1.46-5,35.71,35.71,0,0,1,1.83,4.88l.63,1.93a1.54,1.54,0,0,1,.1,1,.53.53,0,0,1-.38.35,1.51,1.51,0,0,1-.4.05A6,6,0,0,1,251.18,181.52Z" style="fill: rgb(38, 50, 56); transform-origin: 252.191px 177.511px;" id="el3r4grbba5jk" class="animable"></path><path d="M251.62,193.06a16.11,16.11,0,0,1-8.78-2.88s2.07,4.94,8.67,4.54Z" style="fill: rgb(178, 103, 82); transform-origin: 247.23px 192.462px;" id="eli8pecu54qbd" class="animable"></path><path d="M225.69,174.49h0c0,5.86-1.7,13.55,9,15.69l1-14s9.55-2.76,10.8-14.6l.06.06c.67,1.53,1.85,4.82,1.13,7.5l9.68,2.39,1.12,1a13.32,13.32,0,0,0-3.21-14.41c-6.65-6.86-12.33-1.89-15.9-2.32-2.17-.26-8.8-.45-12.47,10.43a22,22,0,0,0-1.08,5.74Z" style="fill: rgb(38, 50, 56); transform-origin: 242.482px 172.32px;" id="ellnrv6ktdg9" class="animable"></path><path d="M235.71,176.22c-1.23-1.35-3.15-.19-3.87.59a3.89,3.89,0,0,0,3.87,6.39" style="fill: rgb(204, 139, 117); transform-origin: 233.262px 179.466px;" id="el58jzz08e1n6" class="animable"></path><path d="M234.48,181.17c0,.07-.3.14-.79,0a2.06,2.06,0,0,1-1.46-1.28,1.52,1.52,0,0,1,.05-1.15,1.57,1.57,0,0,1,.6-.68c.44-.28.77-.24.78-.18s-.25.18-.55.47a1.29,1.29,0,0,0-.39,1.37,2,2,0,0,0,1.1,1.1C234.21,181,234.49,181.1,234.48,181.17Z" style="fill: rgb(178, 103, 82); transform-origin: 233.31px 179.544px;" id="el4p7clz60bx" class="animable"></path><path d="M233.6,182.51a.76.76,0,1,0,.29,0" style="fill: rgb(64, 123, 255); transform-origin: 233.745px 183.263px;" id="ell8qu4rcnpxf" class="animable"></path><path d="M226.54,184.19a6.55,6.55,0,0,1-1-3,6.4,6.4,0,0,1,.11-3.16,20.87,20.87,0,0,1,.41,3.09A18.79,18.79,0,0,1,226.54,184.19Z" style="fill: rgb(64, 123, 255); transform-origin: 225.966px 181.11px;" id="elmissawezy9" class="animable"></path><polygon points="272.86 218.97 290.95 197.12 292.48 198.58 274.6 220.6 272.86 218.97" style="fill: rgb(38, 50, 56); transform-origin: 282.67px 208.86px;" id="elmtcsh8xpuqk" class="animable"></polygon><path d="M274.31,217.85s2.84-8.09,3.48-9.81,1.73-4.73,2.17-4.8,2,.14.09,5.28,2.54,1.91,2.54,1.91l3.93-4.5s3.94,10.5,2,13.69a84.53,84.53,0,0,1-6.64,8.79l-8.65-9.27Z" style="fill: rgb(204, 139, 117); transform-origin: 281.144px 215.82px;" id="elecnjrumpic" class="animable"></path><path d="M249.91,182.33a1.64,1.64,0,0,0-1.32.87,1.6,1.6,0,0,0,.1,1.57,1.58,1.58,0,0,0,1.41.7,1.31,1.31,0,0,0,.87-.38,1.75,1.75,0,0,0,.3-1.56,1.72,1.72,0,0,0-.42-.89.82.82,0,0,0-.9-.2" style="fill: rgb(178, 103, 82); transform-origin: 249.885px 183.901px;" id="el71dzw9ob40v" class="animable"></path><path d="M251.62,184.12c0,.14-1,.34-2.12-.24s-1.56-1.54-1.43-1.6.69.65,1.67,1.14S251.62,184,251.62,184.12Z" style="fill: rgb(38, 50, 56); transform-origin: 249.834px 183.273px;" id="elz1i65shbjl" class="animable"></path><path d="M256.62,174a.85.85,0,0,1-.83.88.86.86,0,0,1-.86-.85.85.85,0,1,1,1.69,0Z" style="fill: rgb(38, 50, 56); transform-origin: 255.775px 173.984px;" id="elf71jid05dau" class="animable"></path><path d="M257.44,173.61c-.11.12-.74-.41-1.65-.45s-1.58.43-1.68.3.06-.26.36-.47a2.1,2.1,0,0,1,1.34-.39,2.14,2.14,0,0,1,1.31.51C257.4,173.35,257.49,173.56,257.44,173.61Z" style="fill: rgb(38, 50, 56); transform-origin: 255.767px 173.112px;" id="elw5rvv2njjl" class="animable"></path><path d="M247.09,170.75c0,.15-.86.1-1.84.29s-1.74.54-1.82.42.62-.72,1.72-.93S247.12,170.62,247.09,170.75Z" style="fill: rgb(38, 50, 56); transform-origin: 245.257px 170.971px;" id="elesm55eb094e" class="animable"></path><path d="M300.21,290.42a24.79,24.79,0,0,0-30.62,4.34,17.77,17.77,0,0,0-27-3.68c-1-7.38-4.49-14.63-10.5-19s-14.63-5.44-21-1.59l-9,22.6,32.23,13.07,42.66,3.12Z" style="fill: rgb(235, 235, 235); transform-origin: 251.15px 288.701px;" id="elehhpi3bmct" class="animable"></path><path d="M211.05,270.46c-.07-.1.84-1,2.93-1.85a18.09,18.09,0,0,1,9.55-1,21.5,21.5,0,0,1,6.49,2.05,22.61,22.61,0,0,1,6.3,4.79,30.44,30.44,0,0,1,7.49,16.5l-2.13-.77a19.19,19.19,0,0,1,9.43-4.68,18.55,18.55,0,0,1,11.46,1.5,19.15,19.15,0,0,1,8,7.16l-1.89-.19a25.83,25.83,0,0,1,12-7,24.78,24.78,0,0,1,10.85-.34,22.18,22.18,0,0,1,6.6,2.36c1.42.79,2.08,1.38,2,1.48s-.86-.23-2.34-.78a28.62,28.62,0,0,0-6.51-1.62,24.82,24.82,0,0,0-10.08.84,24.55,24.55,0,0,0-10.82,6.72l-1,1.12-.85-1.31a16.94,16.94,0,0,0-7.09-6.12,16.15,16.15,0,0,0-9.89-1.25,17,17,0,0,0-8.18,4l-1.82,1.64-.31-2.42a29,29,0,0,0-6.63-15.33,20.88,20.88,0,0,0-5.56-4.54,20.61,20.61,0,0,0-5.85-2.16,19,19,0,0,0-9,.25C212.21,270.05,211.15,270.63,211.05,270.46Z" style="fill: rgb(224, 224, 224); transform-origin: 255.591px 282.058px;" id="elnljvnb16xlg" class="animable"></path></g><g id="freepik--speech-bubble--inject-205" class="animable" style="transform-origin: 193.682px 144.931px;"><path d="M199.12,139.07a4.34,4.34,0,0,1,1.57,1.53,8.62,8.62,0,0,1,1.5,5.8,11,11,0,0,1-4.47,7.65,10.38,10.38,0,0,1-5,2,9.8,9.8,0,0,1-5.67-1.12,9.93,9.93,0,0,1-4.12-4.05,9.77,9.77,0,0,1-1.09-5.27,10.38,10.38,0,0,1,1.43-4.63,10.5,10.5,0,0,1,2.82-3.13,12.08,12.08,0,0,1,5.54-2.28,5.44,5.44,0,0,1,2.19,0c0,.09-.77.11-2.11.41a12.81,12.81,0,0,0-5.16,2.48,9.9,9.9,0,0,0-2.53,3,9.58,9.58,0,0,0-1.22,4.26,9,9,0,0,0,1,4.73,9.21,9.21,0,0,0,8.79,4.64,9.66,9.66,0,0,0,4.53-1.77,10.41,10.41,0,0,0,4.3-7,8.64,8.64,0,0,0-1.11-5.5C199.65,139.65,199.05,139.14,199.12,139.07Z" style="fill: rgb(64, 123, 255); transform-origin: 192.024px 145.781px;" id="elyarlfvn9nj9" class="animable"></path><path d="M189.71,132.56c.19-.35,2.14.95,4.32,2.79l.46.38-.46.4-.27.24c-2.28,2-4.28,3.41-4.47,3.2s1.51-2,3.79-4l.27-.23v.78A21.1,21.1,0,0,1,189.71,132.56Z" style="fill: rgb(64, 123, 255); transform-origin: 191.883px 136.047px;" id="el6w7g8l2cn1y" class="animable"></path><path d="M218.77,168.25s-.28-.05-.88-.19l-2.71-.63c-2.38-.55-6-1.36-10.48-2.47l.23,0a23.35,23.35,0,0,1-12.19,3.71,25.39,25.39,0,0,1-7.57-1.09,23.26,23.26,0,0,1-7.4-3.9,23.72,23.72,0,0,1-9-15.79,24.23,24.23,0,0,1,.88-10,23.94,23.94,0,0,1,5.21-9,23.67,23.67,0,0,1,41.14,16,23.31,23.31,0,0,1-3.43,12.23v-.29c2.05,3.7,3.6,6.62,4.63,8.56.51.94.9,1.67,1.17,2.18a7.66,7.66,0,0,1,.37.72s-.19-.29-.49-.8-.76-1.26-1.33-2.21c-1.15-1.93-2.81-4.66-4.84-8.17l-.08-.14.08-.14a22.89,22.89,0,0,0-18.21-34.5,22.69,22.69,0,0,0-18.24,7.31,22.78,22.78,0,0,0,2.68,33.32,22.65,22.65,0,0,0,7.09,3.81,24.93,24.93,0,0,0,7.3,1.12,23,23,0,0,0,11.89-3.43l.11-.07.12,0c4.32,1.14,7.74,2.12,10.15,2.79l2.77.77C218.4,168.13,218.75,168.23,218.77,168.25Z" style="fill: rgb(38, 50, 56); transform-origin: 193.682px 144.931px;" id="elt6mkrjzq3x" class="animable"></path></g><g id="freepik--Arrows--inject-205" class="animable" style="transform-origin: 250.77px 225.446px;"><path d="M172.71,377.26a7.67,7.67,0,0,1-1.51-.37c-.5-.15-1.11-.31-1.82-.54l-2.44-.86a92.19,92.19,0,0,1-14.85-7.14c-3-1.77-6.2-3.86-9.52-6.25s-6.75-5.14-10.18-8.22a142.27,142.27,0,0,1-10.26-10.18,145.89,145.89,0,0,1-9.75-12.06,143.91,143.91,0,0,1-8.32-13.11,137.7,137.7,0,0,1-6.31-13,126.49,126.49,0,0,1-9.52-39.65c-.08-1.93-.14-3.43-.18-4.48a10.29,10.29,0,0,1,0-1.56,8,8,0,0,1,.21,1.55c.08,1.05.21,2.54.37,4.45a147.93,147.93,0,0,0,2.6,16.2,129.6,129.6,0,0,0,7.41,23.12A139.74,139.74,0,0,0,105,318a139.18,139.18,0,0,0,17.94,25c3.34,3.7,6.76,7.07,10.14,10.15s6.8,5.78,10.05,8.23,6.43,4.52,9.39,6.31a100.45,100.45,0,0,0,14.61,7.4l2.4.95,1.78.63A9.29,9.29,0,0,1,172.71,377.26Z" style="fill: rgb(38, 50, 56); transform-origin: 130.365px 318.55px;" id="ela6zujgawu7r" class="animable"></path><path d="M164.07,379.54c0-.28,4.41-1.22,10-2.1l-.32.84-.18-.22c-3.65-4.5-6.44-8.3-6.21-8.48s3.36,3.32,7,7.83l.17.21.58.71-.9.13C168.64,379.34,164.11,379.81,164.07,379.54Z" style="fill: rgb(38, 50, 56); transform-origin: 169.59px 374.595px;" id="elbgbmnsmdy8g" class="animable"></path><path d="M405.78,204.44s.08.14.18.43.23.74.41,1.29.39,1.28.62,2.12.45,1.83.71,2.93a108.15,108.15,0,0,1,2.46,19c.19,4.06.17,8.51,0,13.28s-.72,9.85-1.54,15.16-1.93,10.83-3.4,16.49a173.23,173.23,0,0,1-5.57,17.2,169.1,169.1,0,0,1-7.48,16.46c-1.41,2.56-2.75,5.1-4.24,7.49s-2.95,4.71-4.43,6.95a147.2,147.2,0,0,1-18.14,22,150.87,150.87,0,0,1-14.45,12.64l-4.24,3-1.12.77c-.26.17-.39.25-.4.23a1.66,1.66,0,0,1,.34-.32l1.05-.85,4.12-3.19a170.86,170.86,0,0,0,14.18-12.84,152.66,152.66,0,0,0,17.87-22c1.46-2.24,3-4.51,4.37-6.94s2.79-4.9,4.18-7.44A168.28,168.28,0,0,0,398.64,292a176.36,176.36,0,0,0,5.55-17.08c1.48-5.62,2.58-11.11,3.44-16.38s1.31-10.32,1.63-15.06.31-9.16.16-13.2a117.25,117.25,0,0,0-2.11-19c-.23-1.11-.44-2.09-.62-2.94s-.38-1.55-.52-2.14-.24-1-.31-1.32A2,2,0,0,1,405.78,204.44Z" style="fill: rgb(38, 50, 56); transform-origin: 377.723px 283.161px;" id="el5t90cb6mptq" class="animable"></path><path d="M413.51,211.43c-.21.19-3.93-3.59-8.37-8.5l.88-.19-.1.3c-2.06,6.44-4,11.59-4.24,11.5s1.18-5.37,3.25-11.81l.1-.31.28-.86.6.67C410.34,207.15,413.72,211.24,413.51,211.43Z" style="fill: rgb(38, 50, 56); transform-origin: 407.586px 208.051px;" id="el38fv1z3g82c" class="animable"></path><path d="M334.9,99.34a3.1,3.1,0,0,1-.51-.32L333,98l-2.27-1.7c-.9-.67-2-1.32-3.23-2.13a121.53,121.53,0,0,0-22-10.94c-4.86-1.84-10.27-3.67-16.17-5.3-2.95-.8-6-1.6-9.2-2.29-1.59-.36-3.21-.7-4.85-1-.82-.16-1.65-.31-2.48-.44l-2.55-.32a155.34,155.34,0,0,0-44.56,0A168.71,168.71,0,0,0,182.7,86,162.91,162.91,0,0,0,151,104.13l-3,2.29c-1,.74-2,1.44-2.85,2.23l-5,4.3-1.16,1-1.05,1-2,1.93-3.47,3.39-4.49,5-1.19,1.29a2.94,2.94,0,0,1-.43.41,2.66,2.66,0,0,1,.35-.48l1.11-1.35,4.35-5.13,3.42-3.46,2-2,1-1,1.15-1,5-4.38c.87-.81,1.85-1.52,2.83-2.27s2-1.53,3-2.33a160.4,160.4,0,0,1,31.72-18.38,167.52,167.52,0,0,1,43.16-12.28,154.71,154.71,0,0,1,44.85,0l2.56.33c.84.14,1.68.29,2.51.46,1.65.32,3.28.67,4.87,1,3.2.72,6.27,1.53,9.23,2.36,5.92,1.67,11.34,3.55,16.21,5.44a115.11,115.11,0,0,1,22,11.29c1.2.84,2.31,1.52,3.19,2.22l2.22,1.78,1.35,1.11A3.21,3.21,0,0,1,334.9,99.34Z" style="fill: rgb(38, 50, 56); transform-origin: 230.63px 99.1231px;" id="el5dmhuxqiyot" class="animable"></path><path d="M126.68,116.55c.28,0-.19,5.33-1.07,11.89l-.71-.55.29-.12c6.25-2.59,11.41-4.47,11.52-4.21s-4.87,2.58-11.12,5.17l-.29.12-.84.35.12-.9C125.47,121.74,126.4,116.52,126.68,116.55Z" style="fill: rgb(38, 50, 56); transform-origin: 130.586px 122.875px;" id="elec5k64dmegq" class="animable"></path></g><defs>     <filter id="active" height="200%">         <feMorphology in="SourceAlpha" result="DILATED" operator="dilate" radius="2"></feMorphology>                <feFlood flood-color="#32DFEC" flood-opacity="1" result="PINK"></feFlood>        <feComposite in="PINK" in2="DILATED" operator="in" result="OUTLINE"></feComposite>        <feMerge>            <feMergeNode in="OUTLINE"></feMergeNode>            <feMergeNode in="SourceGraphic"></feMergeNode>        </feMerge>    </filter>    <filter id="hover" height="200%">        <feMorphology in="SourceAlpha" result="DILATED" operator="dilate" radius="2"></feMorphology>                <feFlood flood-color="#ff0000" flood-opacity="0.5" result="PINK"></feFlood>        <feComposite in="PINK" in2="DILATED" operator="in" result="OUTLINE"></feComposite>        <feMerge>            <feMergeNode in="OUTLINE"></feMergeNode>            <feMergeNode in="SourceGraphic"></feMergeNode>        </feMerge>            <feColorMatrix type="matrix" values="0   0   0   0   0                0   1   0   0   0                0   0   0   0   0                0   0   0   1   0 "></feColorMatrix>    </filter></defs></svg>
